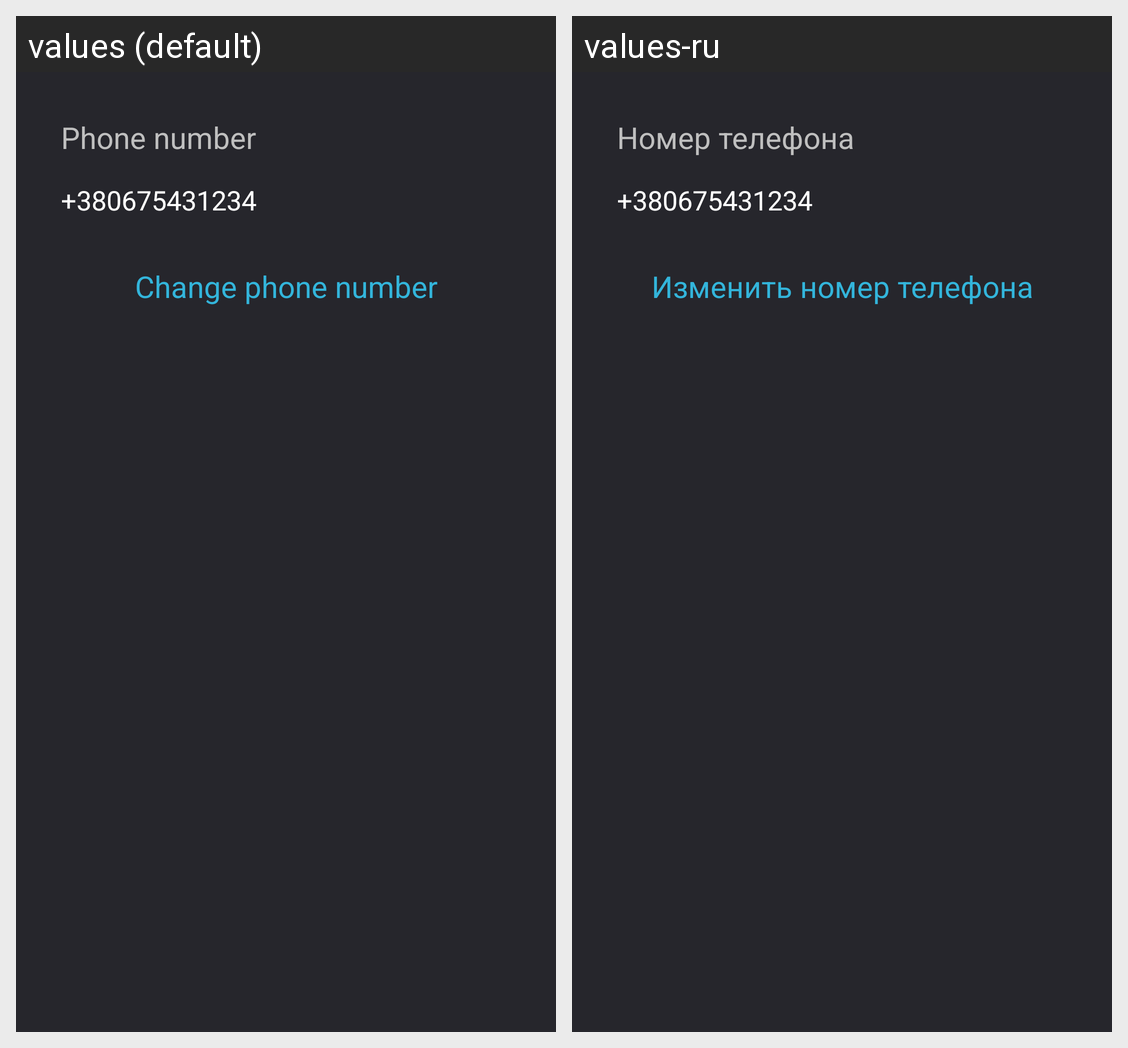

The Android screen above is rendered under two locales of the same app. Produce the string resources it draws, with the default and per-locale values.
Android screen res/layout/activity_change_phone_number.xml rendered under 2 locales, left to right: values (default), values-ru. Device: Nexus 5 (rendered at 1080×1920; each locale shown at half size, 540×960, under a caption strip naming it); theme Theme.AppCompat.Light.NoActionBar.
Strings drawn on this screen, with the default value and each locale's value (text and hints the layout hard-codes, and strings that could not be matched under every locale, appear in the picture but are not listed):

phone_number
  values: Phone number
  values-ru: Номер телефона

change_phone_number
  values: Change phone number
  values-ru: Изменить номер телефона
